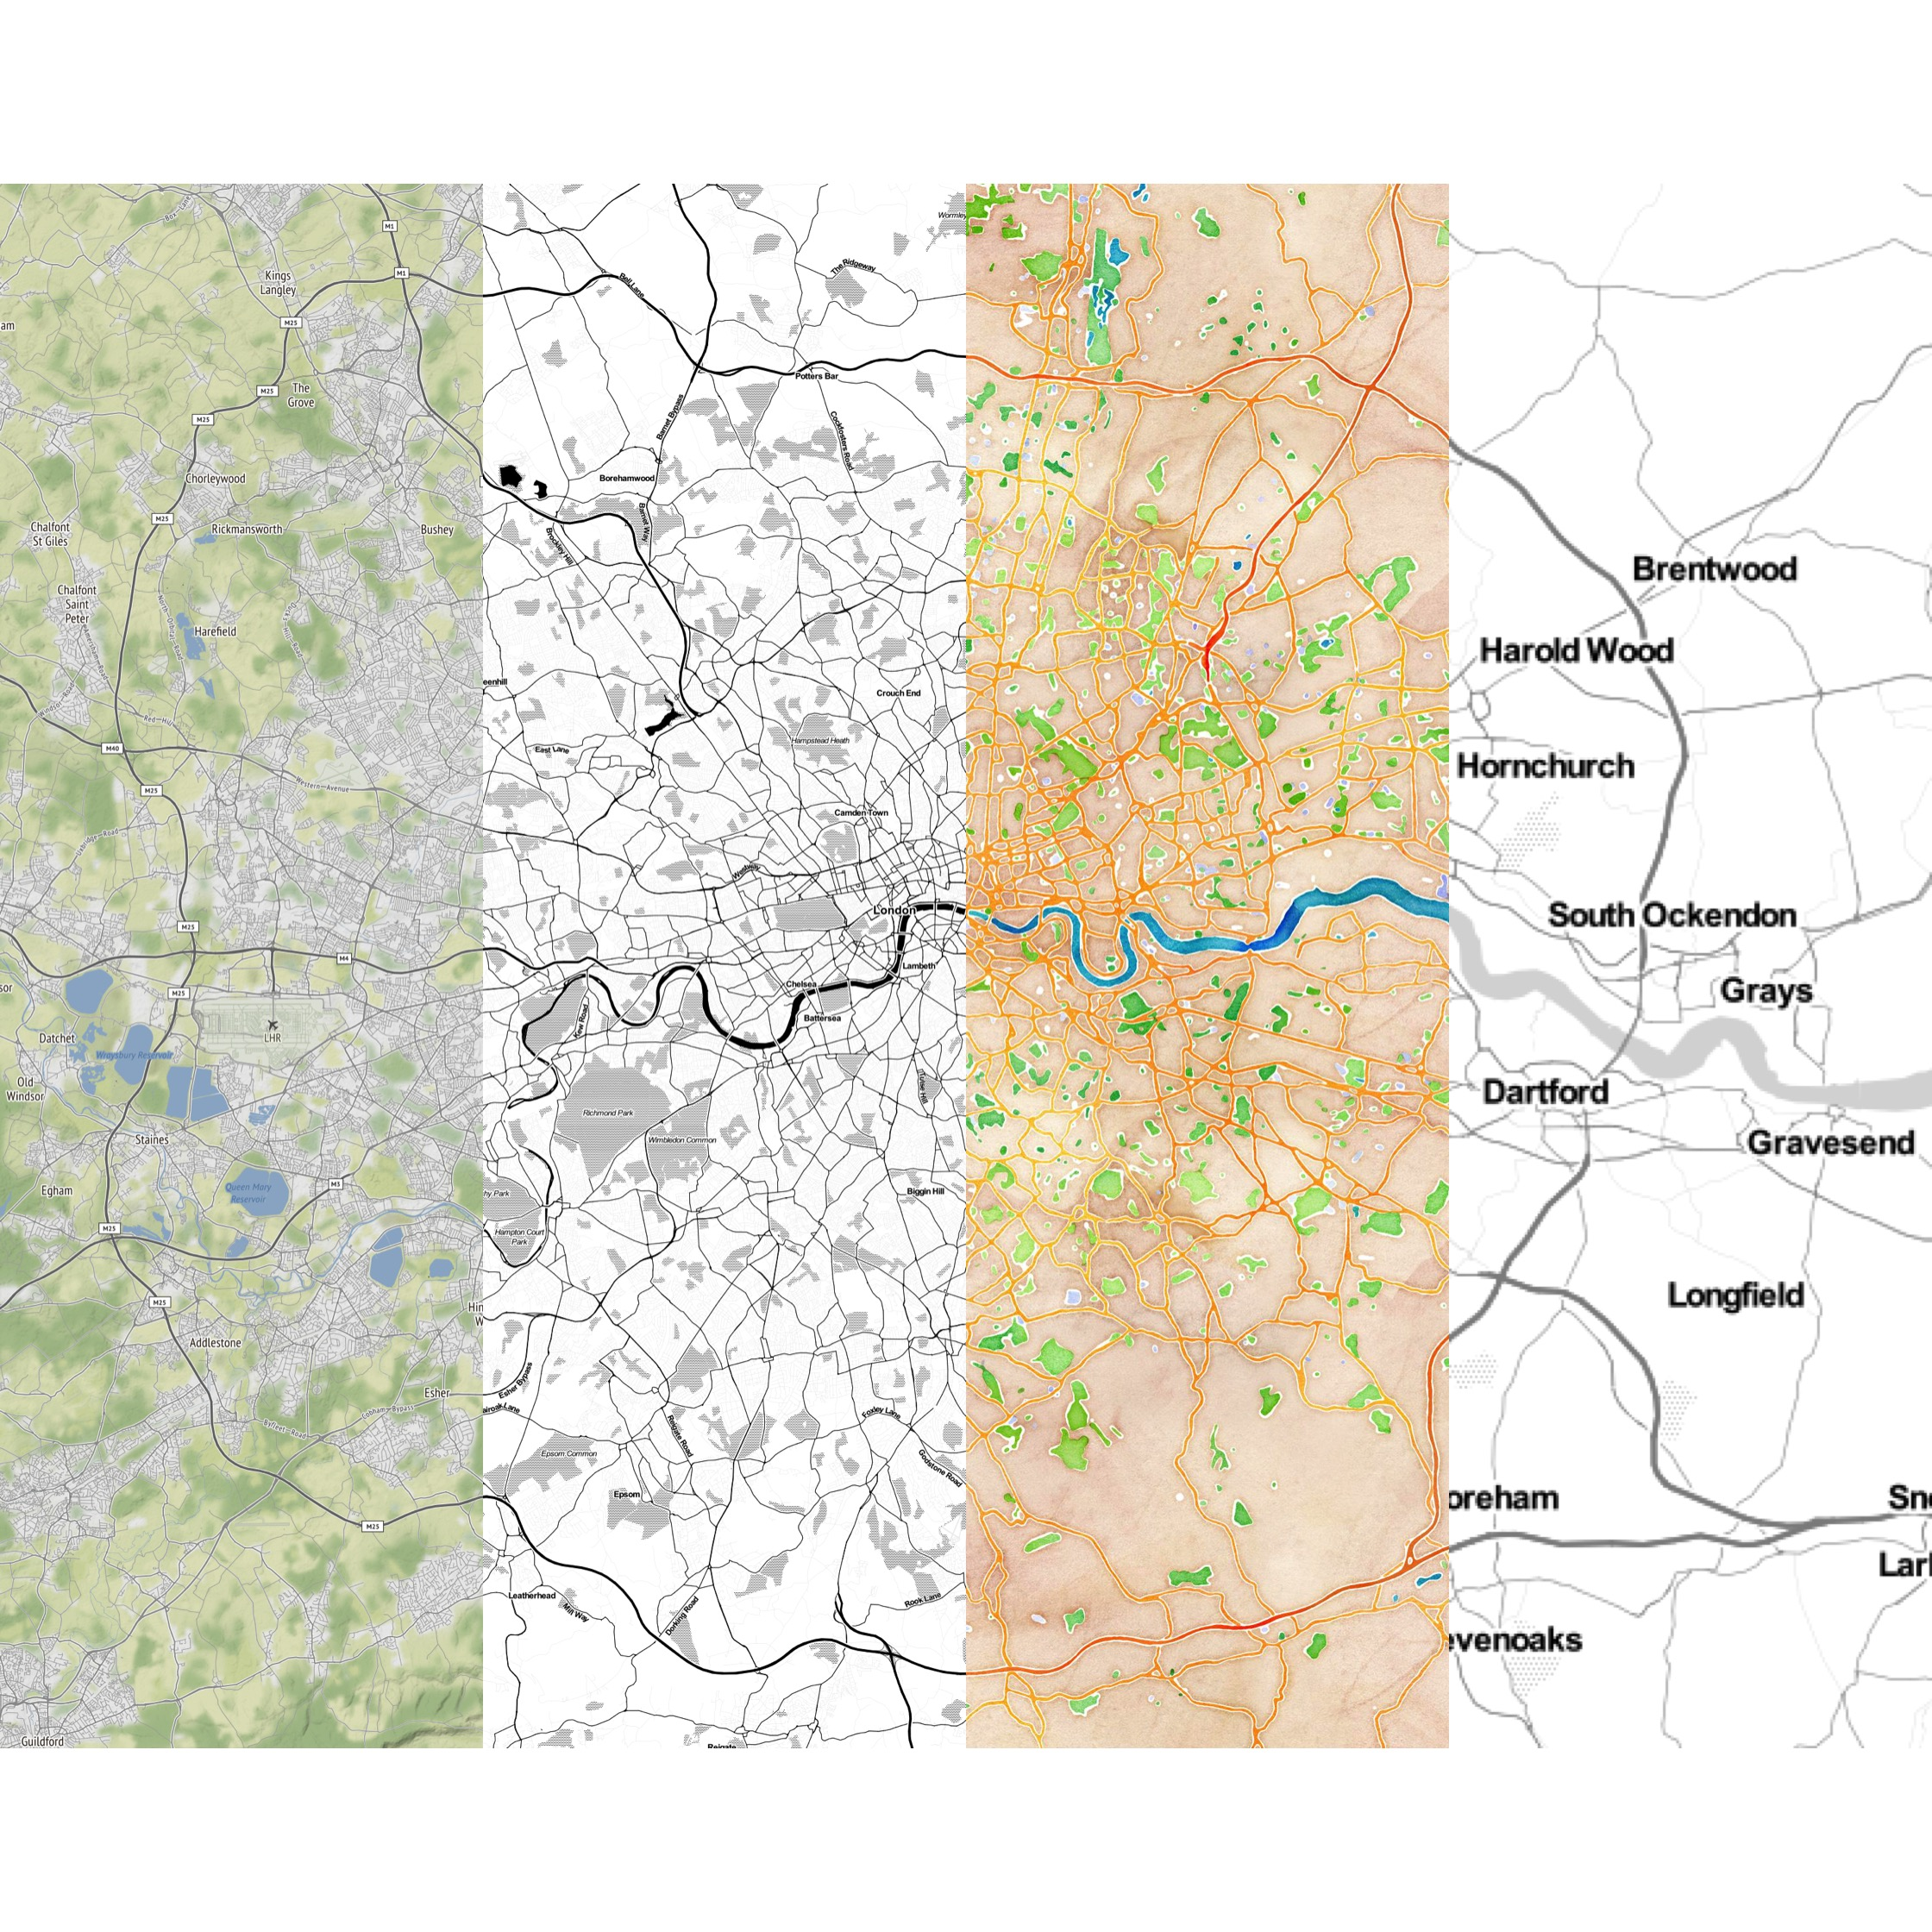

Generate this figure with R:
# Check that required packages are running
if (!require("pacman")) install.packages("pacman")
pacman::p_load(tidyverse, sf, ggmap, grid)

# Get working directory
wd <- getwd()

# Read in OS BoundaryLine, which I have saved in a sub-folder.
boundary.sf <- st_read(paste0(wd, "/borough/Data/GB/district_borough_unitary_region.shp"))
st_crs(boundary.sf) = 27700
boundary.sf <- subset(boundary.sf, boundary.sf$AREA_CODE == "LBO")

# boundary.union is a union of all London local authorities (i.e., Greater London and the City of London)
boundary.union <- st_union(boundary.sf)

# Make a 6km buffer around London, transform the CRS and make a bounding box of it.
boundary.union <- st_buffer(boundary.union, 6000)
boundary.union <- st_transform(boundary.union, 4326)
boundary.union.bbox <- st_bbox(boundary.union)

# Record the edge X and Y values as numeric values
bottom <- as.numeric(boundary.union.bbox[2])
top <- as.numeric(boundary.union.bbox[4])
leftmost <- as.numeric(boundary.union.bbox[1])
rightmost <- as.numeric(boundary.union.bbox[3])

# Set map zoom level you'd prefer.  Play around with this until you get the result you like.
zoomlevel <- 12

# Download the Stamen terrain map layer for the leftmost quarter of the map, then convert from ggmap to ggplot
terrainmap <- get_stamenmap(c(left = leftmost, bottom = bottom, right = leftmost+((rightmost - leftmost)*.25), top = top), maptype = c("terrain"), force = TRUE, zoom = zoomlevel)
terrainmap <- ggmap(terrainmap, extent = 'device')

# Download the Stamen toner map layer for the 2nd left quarter of the map, then convert from ggmap to ggplot
tonermap <- get_stamenmap(c(left = leftmost+((rightmost - leftmost)*.25), bottom = bottom, right = leftmost+((rightmost - leftmost)*.5), top = top), maptype = c("toner"), force = TRUE, zoom = zoomlevel)
tonermap <- ggmap(tonermap, extent = 'device')

# Download the Stamen watercolour map layer for the 2nd right quarter of the map, then convert from ggmap to ggplot
watercolormap <- get_stamenmap(c(left = leftmost+((rightmost - leftmost)*.5), bottom = bottom, right = leftmost+((rightmost - leftmost)*.75), top = top), maptype = c("watercolor"), force = TRUE, zoom = zoomlevel)
watercolormap <- ggmap(watercolormap, extent = 'device')

# Download the Stamen toner lite map layer for the rightmost quarter of the map, then convert from ggmap to ggplot
tonerlitemap <- get_stamenmap(c(left = leftmost+((rightmost - leftmost)*.75), bottom = bottom, right = rightmost, top = top), maptype = c("toner-lite"), force = TRUE)
tonerlitemap <- ggmap(tonerlitemap, extent = 'device', zoom = zoomlevel)

# Set up an underlying map of the whole mapped area (this won't be seen in the end)
underlying <- ggmap(get_stamenmap(c(left = leftmost, bottom = bottom, right = rightmost, top = top), maptype = c("terrain"), force = TRUE), extent = 'device')

# Set up a ggplot map, with the underlying layer, then the four layers overlaid, positioned correctly using xmin/max and ymin/max
map.gg <- underlying +
  inset(ggplotGrob(terrainmap), xmin = leftmost, xmax = leftmost+((rightmost - leftmost)*.25), ymin = bottom, ymax = top) +
  inset(ggplotGrob(tonermap), xmin = leftmost+((rightmost - leftmost)*.25), xmax = leftmost+((rightmost - leftmost)*.5), ymin = bottom, ymax = top) +
  inset(ggplotGrob(watercolormap), xmin = leftmost+((rightmost - leftmost)*.5), xmax = leftmost+((rightmost - leftmost)*.75), ymin = bottom, ymax = top) +
  inset(ggplotGrob(tonerlitemap), xmin = leftmost+((rightmost - leftmost)*.75), xmax = rightmost, ymin = bottom, ymax = top)

ggsave("Raster_13.jpg", map.gg, scale = 4, dpi = 'retina')

